Image classification data set "Pictures" (thevickypedia/CSC790_AdvancedRobotics on GitHub). Class labels (3): left, middle, right.

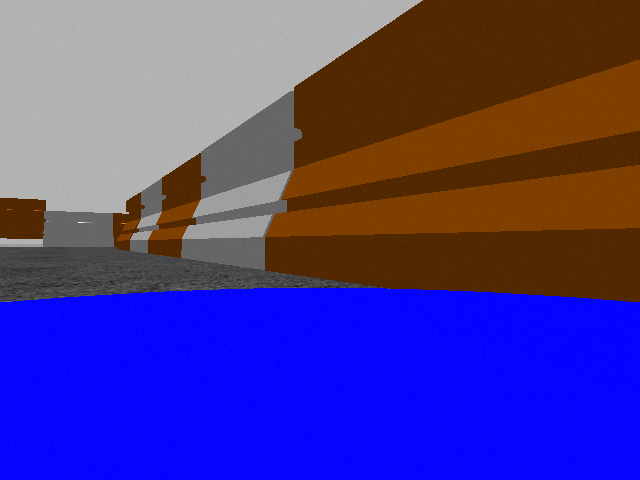
Label: right

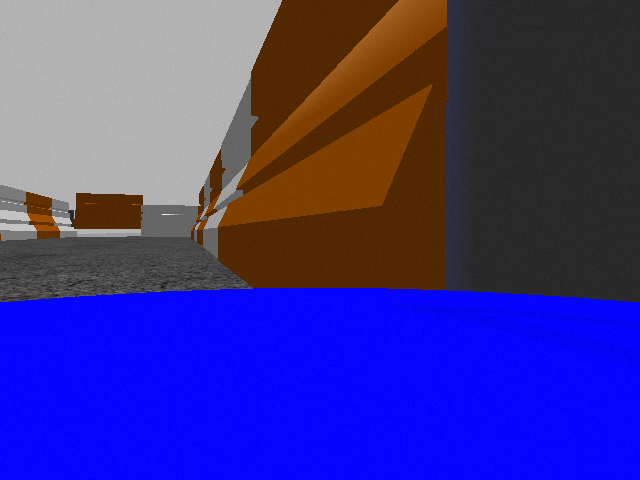
Label: right

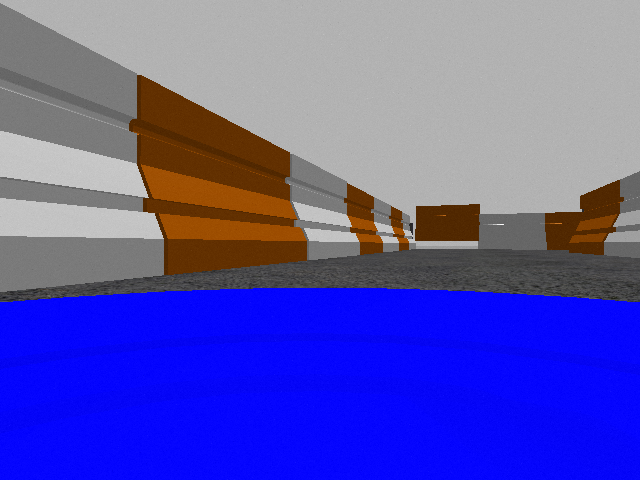
Label: left

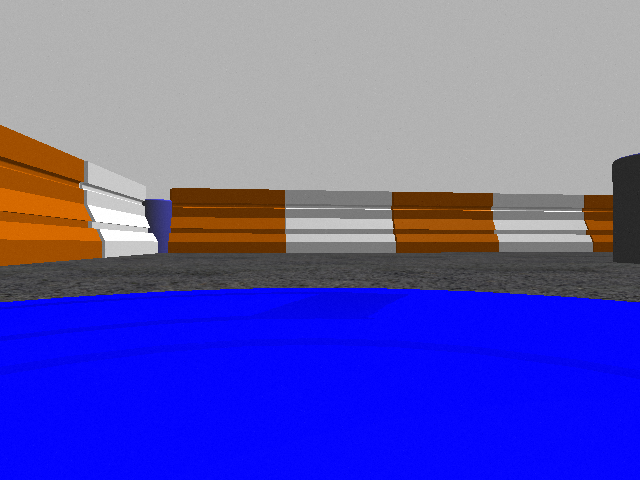
Label: middle

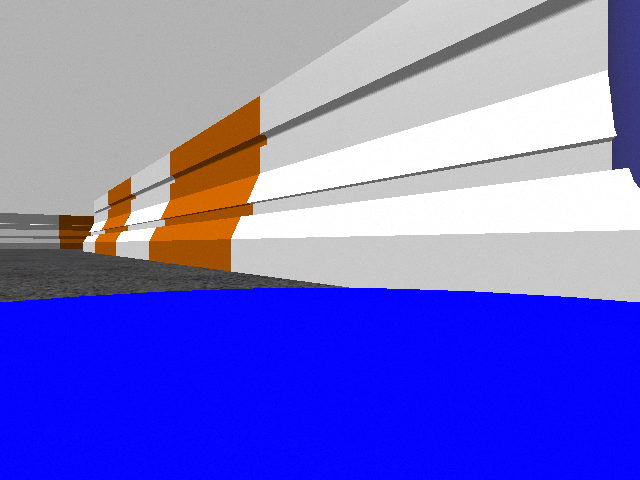
Label: right

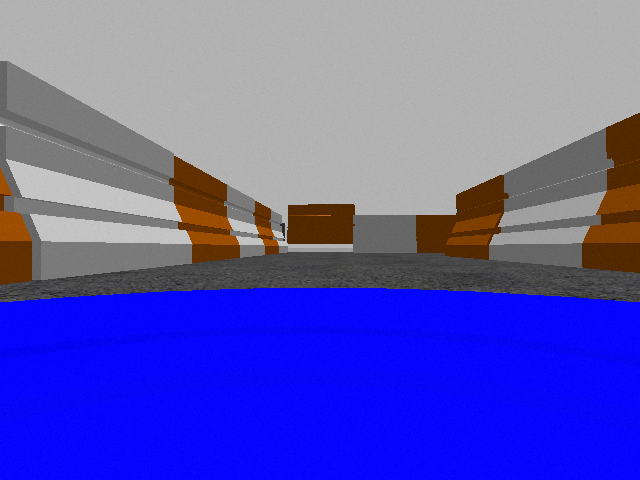
Label: middle
